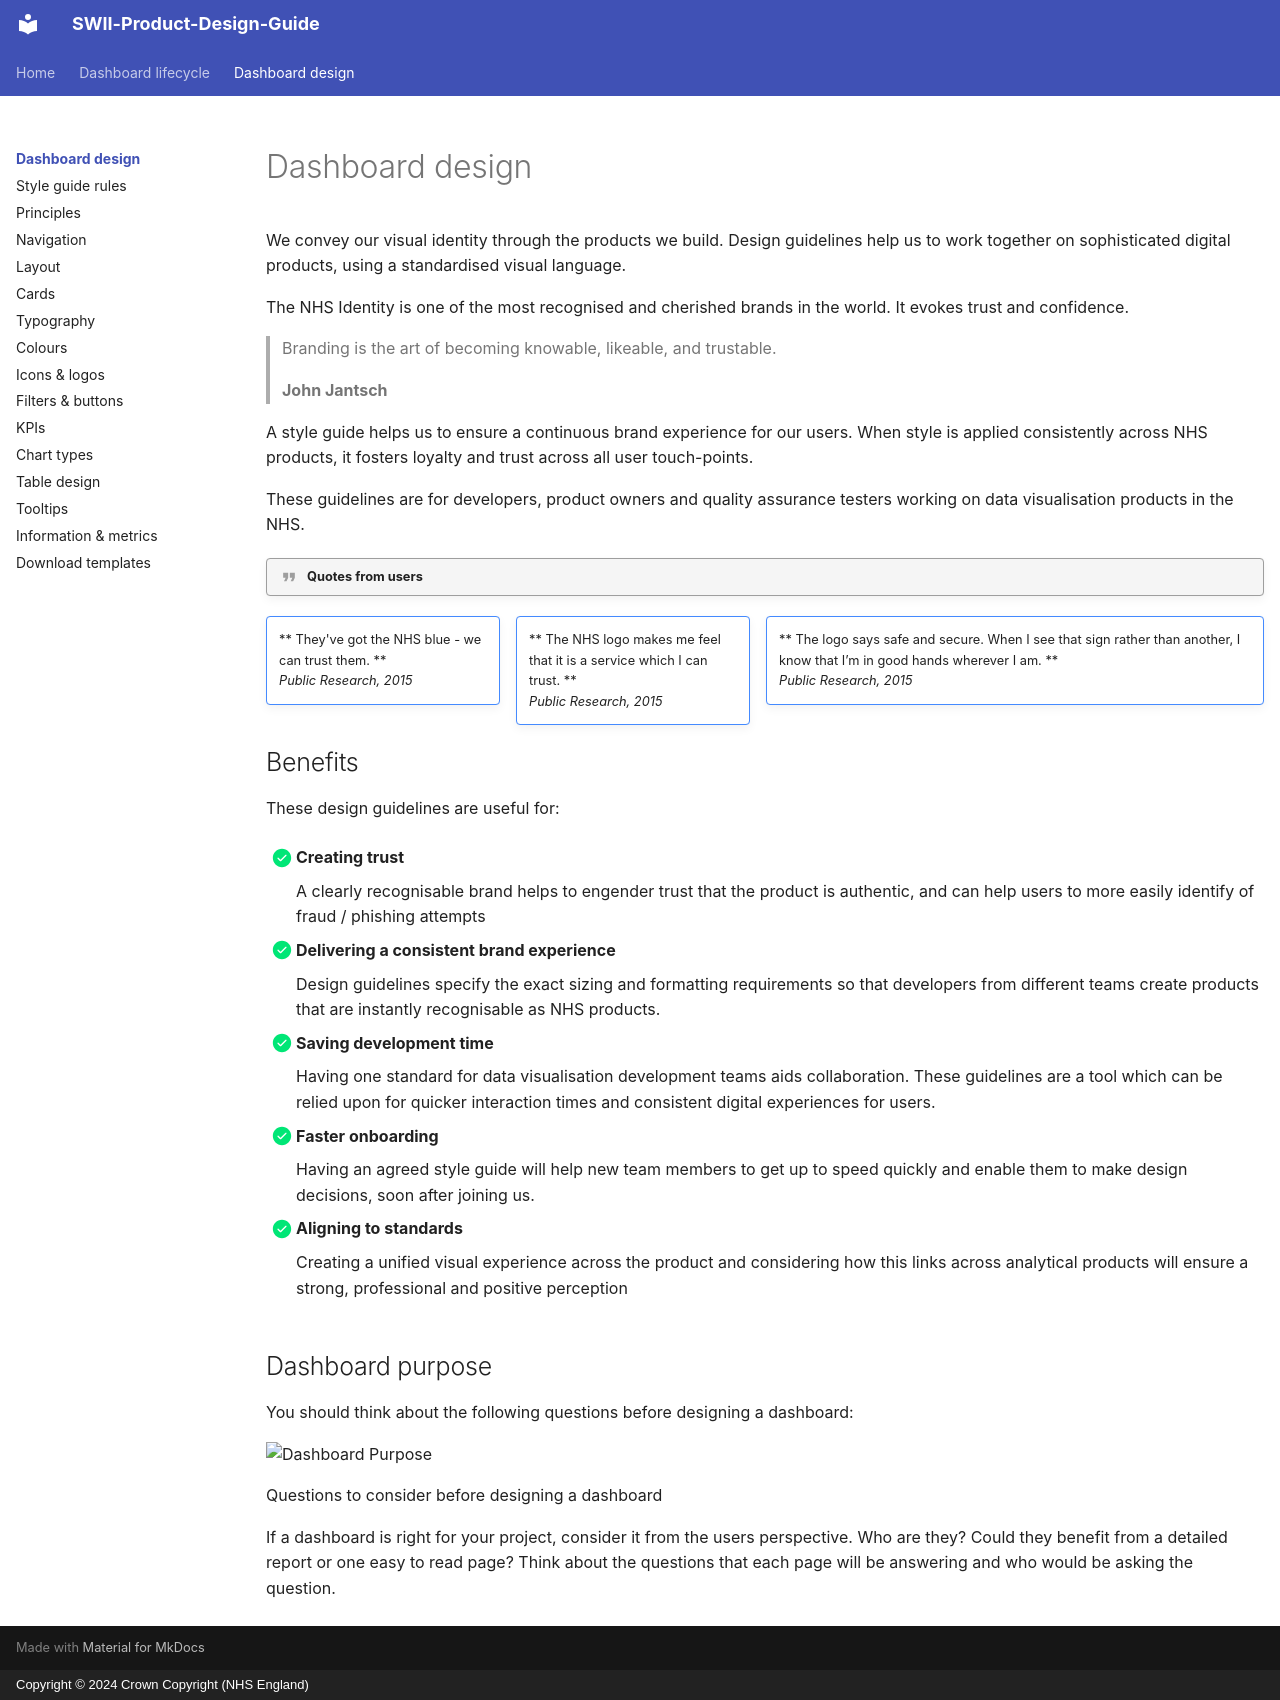

repository: ablews/SWII-Product-Design-Guide · page: dashboard_design/index.html · generator: mkdocs · copyright: Copyright © 2024 Crown Copyright (NHS England)

# Dashboard design

We convey our visual identity through the products we build. Design guidelines help us to work together on sophisticated digital products, using a standardised visual language. 

The NHS Identity is one of the most recognised and cherished brands in the world. It evokes trust and confidence.

> Branding is the art of becoming knowable, likeable, and trustable.

> **John Jantsch**

A style guide helps us to ensure a continuous brand experience for our users. When style is applied consistently across NHS products, it fosters loyalty and trust across all user touch-points.

These guidelines are for developers, product owners and quality assurance testers working on data visualisation products in the NHS.

!!! quote "Quotes from users"

!!! note inline ""
    ** They've got the NHS blue - we can trust them. **<br>
    *Public Research, 2015*

!!! note inline ""
    ** The NHS logo makes me feel that it is a service which I can trust. **<br>
    *Public Research, 2015*

!!! note ""
    ** The logo says safe and secure. When I see that sign rather than another, I know that I’m in good hands wherever I am. **<br>
    *Public Research, 2015*
    

## Benefits

These design guidelines are useful for:


- [x] **Creating trust**

    A clearly recognisable brand helps to engender trust that the product is authentic, and can help users to more easily identify of fraud / phishing attempts

- [x] **Delivering a consistent brand experience**

    Design guidelines specify the exact sizing and formatting requirements so that developers from different teams create products that are instantly recognisable as NHS products.

- [x] **Saving development time**

    Having one standard for data visualisation development teams aids collaboration. These guidelines are a tool which can be relied upon for quicker interaction times and consistent digital experiences for users.

- [x] **Faster onboarding**

    Having an agreed style guide will help new team members to get up to speed quickly and enable them to make design decisions, soon after joining us.

- [x] **Aligning to standards**

    Creating a unified visual experience across the product and considering how this links across analytical products will ensure a strong, professional and positive perception

## Dashboard purpose

You should think about the following questions before designing a dashboard:

![Dashboard Purpose](images/dashboard_purpose.png){ data-title="Information / about page" data-description=".custom-desc1" data-caption-position="left" data-gallery="information"}
<div class="glightbox-desc custom-desc1">
Questions to consider before designing a dashboard
</div>

If a dashboard is right for your project, consider it from the users perspective. Who are they? Could they benefit from a detailed report or one easy to read page? Think about the questions that each page will be answering and who would be asking the question. 
